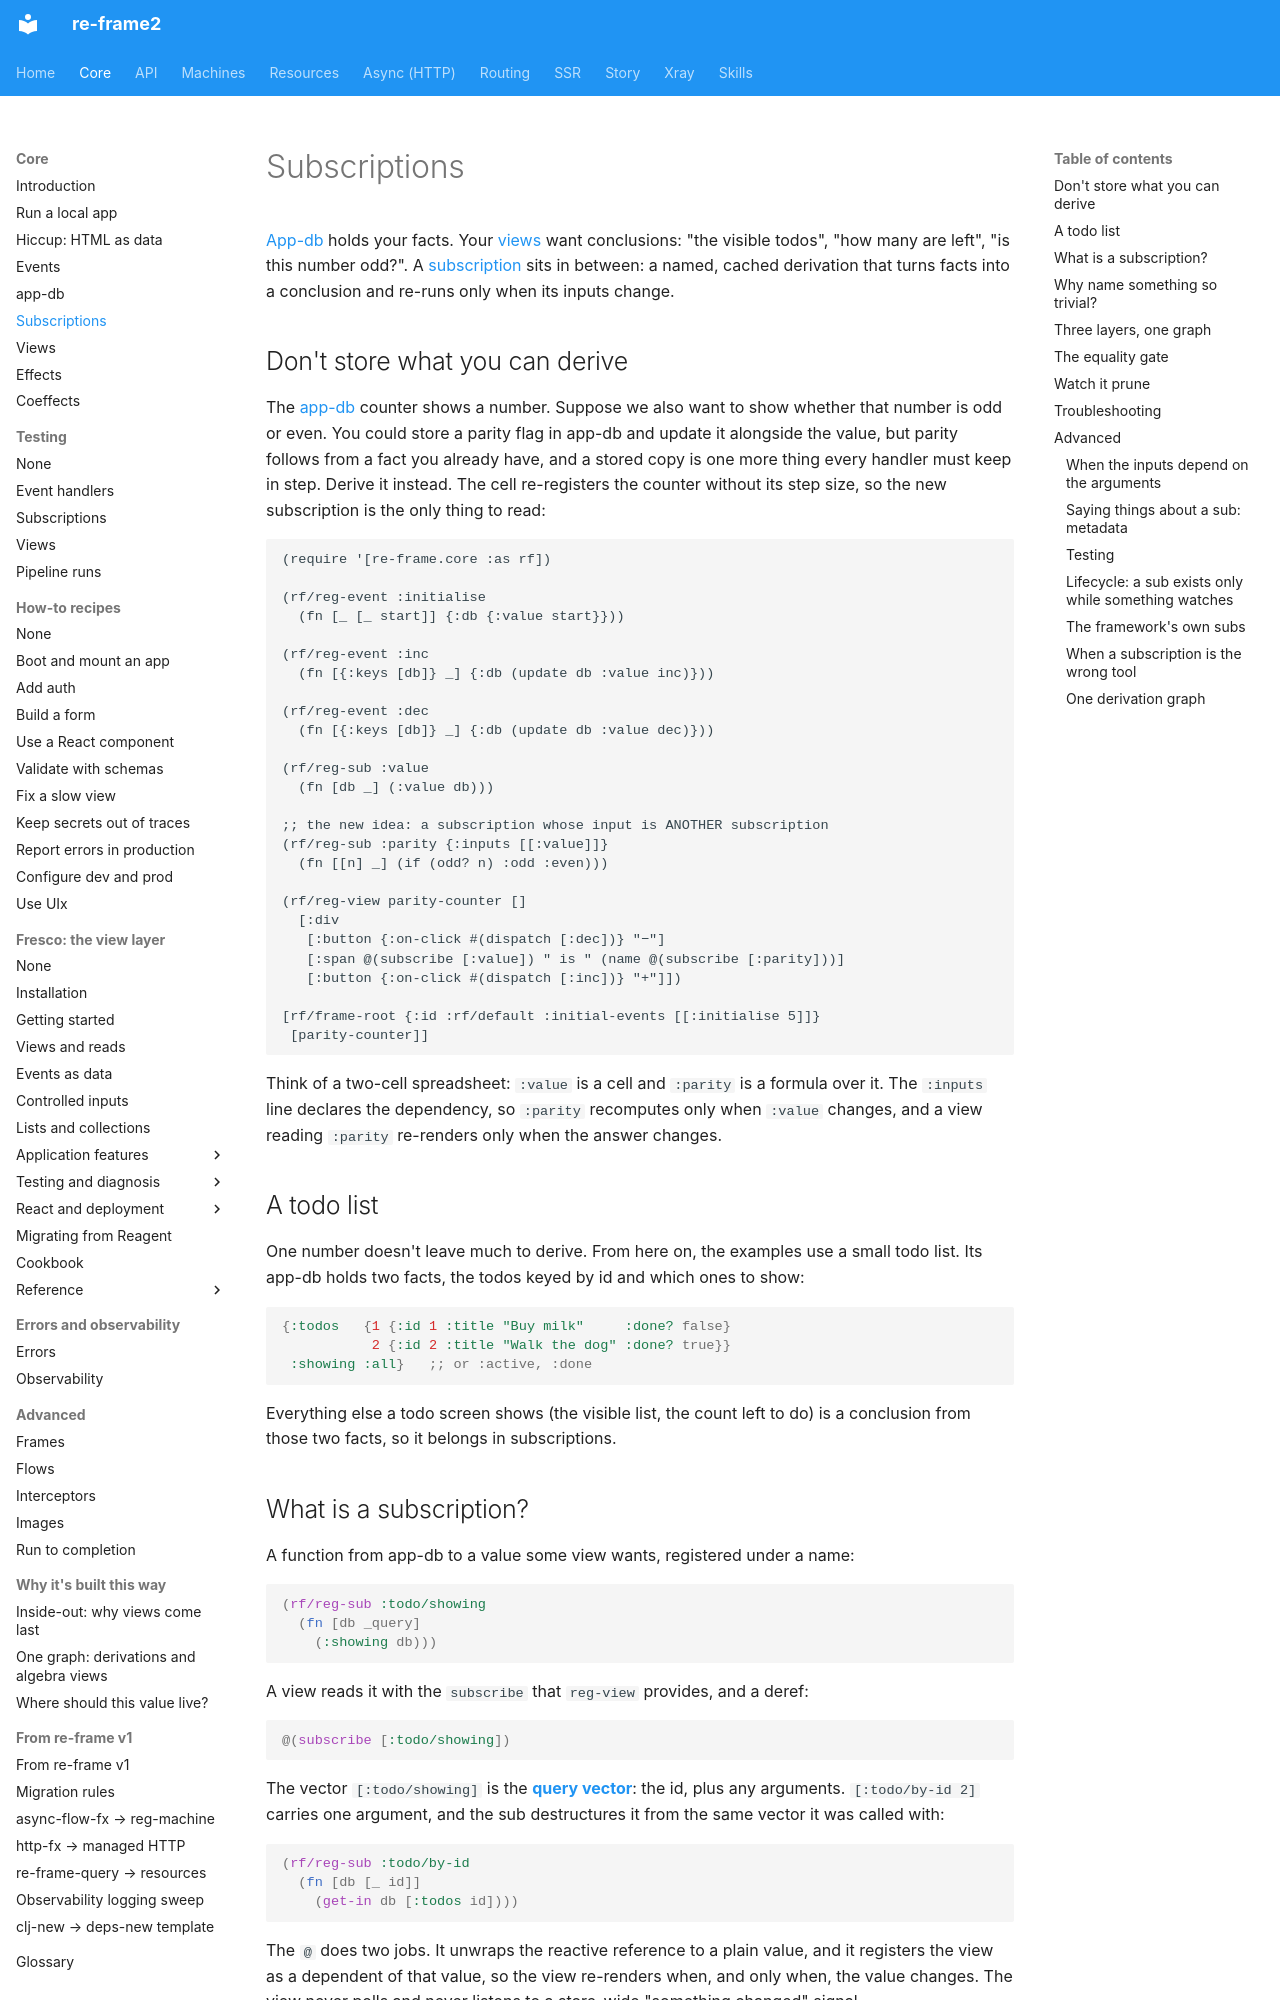

repository: day8/re-frame2 · page: core/subscriptions/index.html · generator: mkdocs

# Subscriptions

[App-db](glossary.md#app-db) holds your facts. Your [views](glossary.md#view) want
conclusions: "the visible todos", "how many are left", "is this number odd?". A
[subscription](glossary.md#subscription) sits in between: a named, cached derivation
that turns facts into a conclusion and re-runs only when its inputs change.

## Don't store what you can derive

The [app-db](app-db.md) counter shows a number. Suppose we also want to show whether
that number is odd or even. You could store a parity flag in app-db and update it
alongside the value, but parity follows from a fact you already have, and a stored
copy is one more thing every handler must keep in step. Derive it instead. The cell
re-registers the counter without its step size, so the new subscription is the only
thing to read:

```cljs-rf2
(require '[re-frame.core :as rf])

(rf/reg-event :initialise
  (fn [_ [_ start]] {:db {:value start}}))

(rf/reg-event :inc
  (fn [{:keys [db]} _] {:db (update db :value inc)}))

(rf/reg-event :dec
  (fn [{:keys [db]} _] {:db (update db :value dec)}))

(rf/reg-sub :value
  (fn [db _] (:value db)))

;; the new idea: a subscription whose input is ANOTHER subscription
(rf/reg-sub :parity {:inputs [[:value]]}
  (fn [[n] _] (if (odd? n) :odd :even)))

(rf/reg-view parity-counter []
  [:div
   [:button {:on-click #(dispatch [:dec])} "−"]
   [:span @(subscribe [:value]) " is " (name @(subscribe [:parity]))]
   [:button {:on-click #(dispatch [:inc])} "+"]])

[rf/frame-root {:id :rf/default :initial-events [[:initialise 5]]}
 [parity-counter]]
```

Think of a two-cell spreadsheet: `:value` is a cell and `:parity` is a formula over
it. The `:inputs` line declares the dependency, so `:parity` recomputes only when
`:value` changes, and a view reading `:parity` re-renders only when the answer
changes.

## A todo list

One number doesn't leave much to derive. From here on, the examples use a small todo
list. Its app-db holds two facts, the todos keyed by id and which ones to show:

```clojure
{:todos   {1 {:id 1 :title "Buy milk"     :done? false}
           2 {:id 2 :title "Walk the dog" :done? true}}
 :showing :all}   ;; or :active, :done
```

Everything else a todo screen shows (the visible list, the count left to do) is a
conclusion from those two facts, so it belongs in subscriptions.

## What is a subscription?

A function from app-db to a value some view wants, registered under a name:

```clojure
(rf/reg-sub :todo/showing
  (fn [db _query]
    (:showing db)))
```

A view reads it with the `subscribe` that `reg-view` provides, and a deref:

```clojure
@(subscribe [:todo/showing])
```

The vector `[:todo/showing]` is the [**query vector**](glossary.md#query-vector): the
id, plus any arguments. `[:todo/by-id 2]` carries one argument, and the sub
destructures it from the same vector it was called with:

```clojure
(rf/reg-sub :todo/by-id
  (fn [db [_ id]]
    (get-in db [:todos id])))
```

The `@` does two jobs. It unwraps the reactive reference to a plain value, and it
registers the view as a dependent of that value, so the view re-renders when, and
only when, the value changes. The view never polls and never listens to a store-wide
"something changed" signal.

Subscribing to an id nobody registered yields `nil` and reports
`:rf.error/no-such-sub` (see [Troubleshooting](#troubleshooting)).
